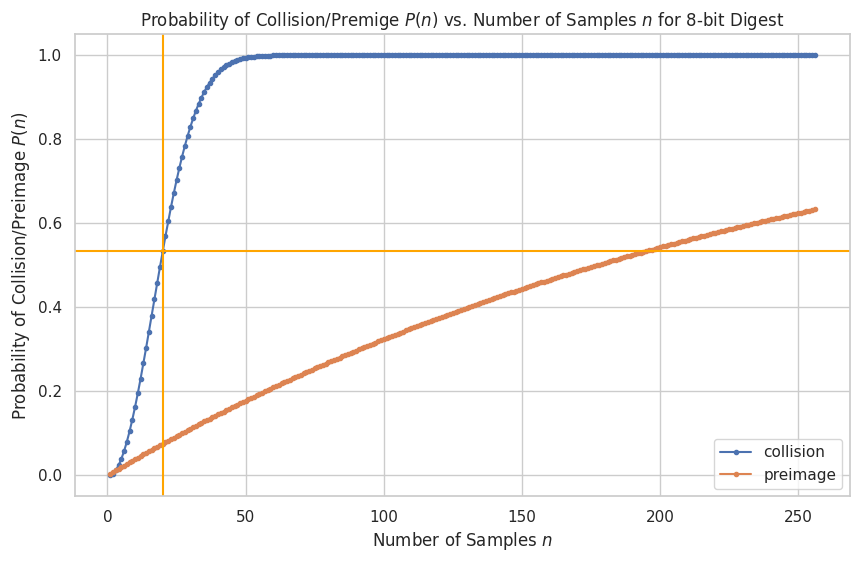

Python code for this plot: (Note: this script raises an exception after producing the figure.)
#!/usr/bin/env python3
import numpy as np
import matplotlib.pyplot as plt
import seaborn as sns
import sys

# Setting up parameters
digest_length = 8  # 8-bit digest
total_possibilities = 2**digest_length  # 256 possibilities

# Function to calculate 1 - P(n)
def no_collision_probability(n, total_possibilities):
    prob = 1.0
    for i in range(n):
        prob *= (total_possibilities - i) / total_possibilities
    return prob

def no_preimage_probability(n, total_possibilities):
    prob = 1.0
    return ((total_possibilities-1)/total_possibilities)**n


# Plotting
sns.set(style="whitegrid")
plt.figure(figsize=(10, 6))

# Generate data for plotting
n_values = np.arange(1, total_possibilities + 1)
P_values = [1 - no_collision_probability(n, total_possibilities) for n in n_values]
plt.plot(n_values, P_values, marker='.',  linestyle='-', label='collision')

# Generate data for plotting
n_values = np.arange(1, total_possibilities + 1)
P_values = [1-no_preimage_probability(n, total_possibilities) for n in n_values]

plt.plot(n_values, P_values, marker='.', linestyle='-', label='preimage')
plt.title('Probability of Collision/Premige $P(n)$ vs. Number of Samples $n$ for 8-bit Digest')
plt.xlabel('Number of Samples $n$')
plt.ylabel('Probability of Collision/Preimage $P(n)$')
plt.legend()
plt.axhline(1-no_collision_probability(20, 256), color='orange')
plt.axvline(1.253*(2**4), color='orange')
print(1-no_collision_probability(20, 256))
plt.grid(True)
plt.savefig(sys.argv[1])
